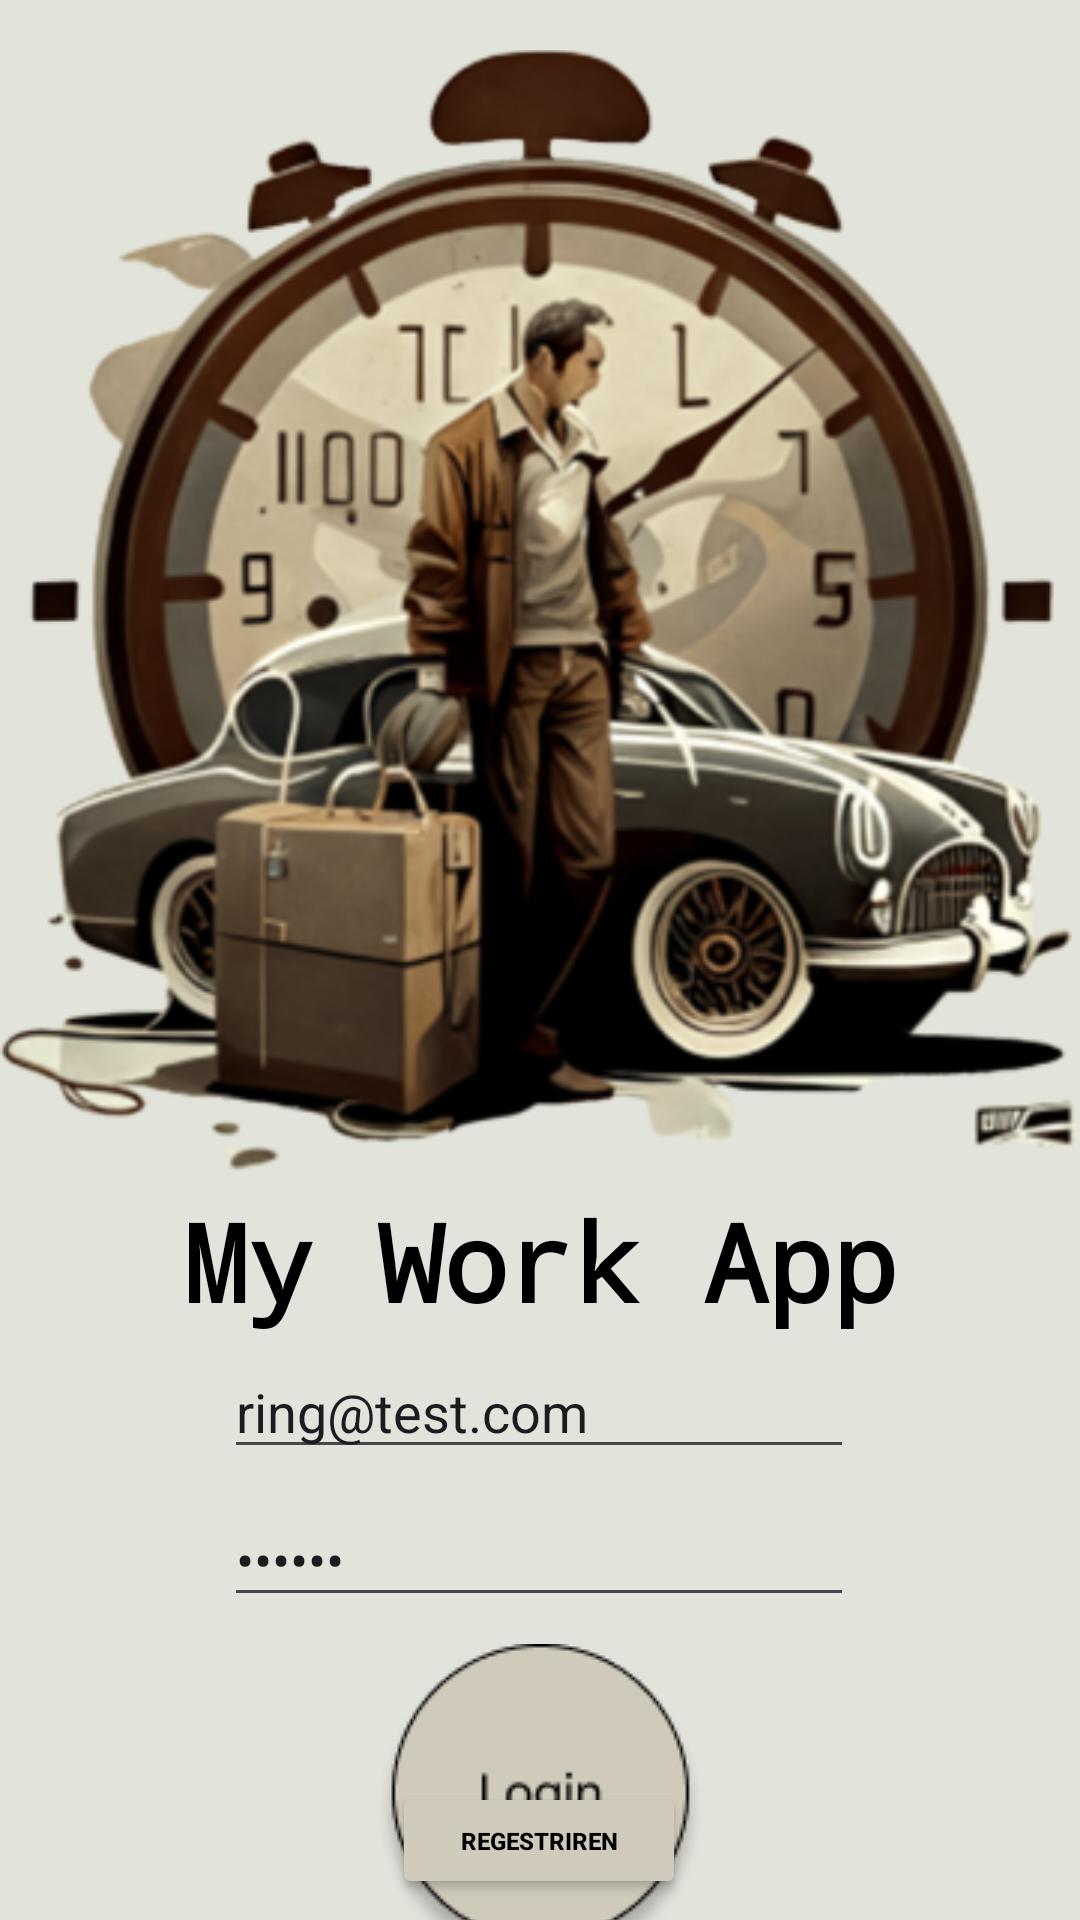

Write the Android layout XML for this screen, with the resource values it uses.
<!-- AndroidManifest.xml: application theme Theme.AbschlussAufgabe -->
<!-- res/layout/fragment_log_in.xml -->
<?xml version="1.0" encoding="utf-8"?>
<layout xmlns:android="http://schemas.android.com/apk/res/android"
    xmlns:app="http://schemas.android.com/apk/res-auto"
    xmlns:tools="http://schemas.android.com/tools">

    <data>

    </data>

    <FrameLayout
        android:layout_width="match_parent"
        android:layout_height="match_parent"
        tools:context=".ui.LogInFragment">

        


        <androidx.constraintlayout.widget.ConstraintLayout
            android:layout_width="match_parent"
            android:layout_height="match_parent"
            android:background="@color/back_ground">


            <ImageView
                android:id="@+id/iv_logo"
                android:layout_width="wrap_content"
                android:layout_height="wrap_content"
                android:layout_marginTop="16dp"
                android:src="@drawable/logo_light"
                app:layout_constraintEnd_toEndOf="parent"
                app:layout_constraintStart_toStartOf="parent"
                app:layout_constraintTop_toTopOf="parent" />

            <EditText
                android:id="@+id/ett_log_in"
                android:layout_width="wrap_content"
                android:layout_height="wrap_content"
                android:layout_marginTop="4dp"
                android:ems="10"
                android:hint="@string/hint_login"
                android:inputType="text"
                android:text="ring@test.com"
                app:layout_constraintEnd_toEndOf="parent"
                app:layout_constraintHorizontal_bias="0.497"
                app:layout_constraintStart_toStartOf="parent"
                app:layout_constraintTop_toBottomOf="@+id/tv_app_name" />

            <EditText
                android:id="@+id/ett_password"
                android:layout_width="wrap_content"
                android:layout_height="wrap_content"
                android:layout_marginTop="8dp"
                android:ems="10"
                android:hint="@string/hint_password"
                android:inputType="textPassword"
                android:text="123456"
                app:layout_constraintEnd_toEndOf="@+id/ett_log_in"
                app:layout_constraintHorizontal_bias="0.0"
                app:layout_constraintStart_toStartOf="@+id/ett_log_in"
                app:layout_constraintTop_toBottomOf="@+id/ett_log_in" />

            <ImageButton
                android:id="@+id/ib_login"
                android:layout_width="125dp"
                android:layout_height="129dp"
                android:background="@color/transparent"
                android:src="@drawable/button_login"
                app:layout_constraintEnd_toEndOf="parent"
                app:layout_constraintStart_toStartOf="parent"
                app:layout_constraintTop_toBottomOf="@+id/ett_password" />

            <TextView
                android:id="@+id/tv_app_name"
                android:layout_width="wrap_content"
                android:layout_height="wrap_content"
                android:layout_marginTop="4dp"
                android:fontFamily="monospace"
                android:text="@string/app_logo_text"
                android:textColor="@color/black"
                android:textSize="36sp"
                android:textStyle="bold"
                app:layout_constraintEnd_toEndOf="parent"
                app:layout_constraintStart_toStartOf="parent"
                app:layout_constraintTop_toBottomOf="@+id/iv_logo" />



            <Button
                android:id="@+id/button"
                android:layout_width="98dp"
                android:layout_height="39dp"
                android:backgroundTint="@color/back_ground_item"
                android:text="Regestriren"
                android:textColor="@color/black"
                android:textSize="8sp"
                android:textStyle="bold"
                app:layout_constraintBottom_toBottomOf="parent"
                app:layout_constraintEnd_toEndOf="@+id/ib_login"
                app:layout_constraintHorizontal_bias="0.481"
                app:layout_constraintStart_toStartOf="@+id/ib_login"
                app:layout_constraintTop_toBottomOf="@+id/ett_password"
                app:layout_constraintVertical_bias="0.889" />

            <ProgressBar
                android:id="@+id/progressBar"
                style="?android:attr/progressBarStyle"
                android:layout_width="196dp"
                android:layout_height="31dp"
                android:layout_marginTop="48dp"
                app:layout_constraintEnd_toEndOf="parent"
                app:layout_constraintHorizontal_bias="0.5"
                app:layout_constraintStart_toStartOf="parent"
                app:layout_constraintTop_toBottomOf="@+id/ett_password"
                android:visibility="gone"/>



        </androidx.constraintlayout.widget.ConstraintLayout>
    </FrameLayout>
</layout>
<!-- resources referenced by this layout -->
<resources>
  <color name="back_ground">#E2E3DB</color>
  <color name="back_ground_item">#CFCABA</color>
  <color name="black">#FF000000</color>
  <color name="transparent">#00FFFFFF</color>
  <!-- drawable button_login: png bitmap (drawable, 6713 bytes) -->
  <!-- drawable logo_light: png bitmap (drawable, 177356 bytes) -->
  <string name="app_logo_text">My Work App</string>
  <string name="hint_login">User Log-In</string>
  <string name="hint_password">User Password</string>
  <style name="Theme.AbschlussAufgabe" parent="Base.Theme.AbschlussAufgabe" />
  <style name="Base.Theme.AbschlussAufgabe" parent="Theme.Material3.DayNight.NoActionBar">
  
          <item name="colorPrimary">@color/back_ground</item>
          
          <item name="android:statusBarColor">?attr/colorPrimaryVariant</item>
          
  
      </style>
</resources>
